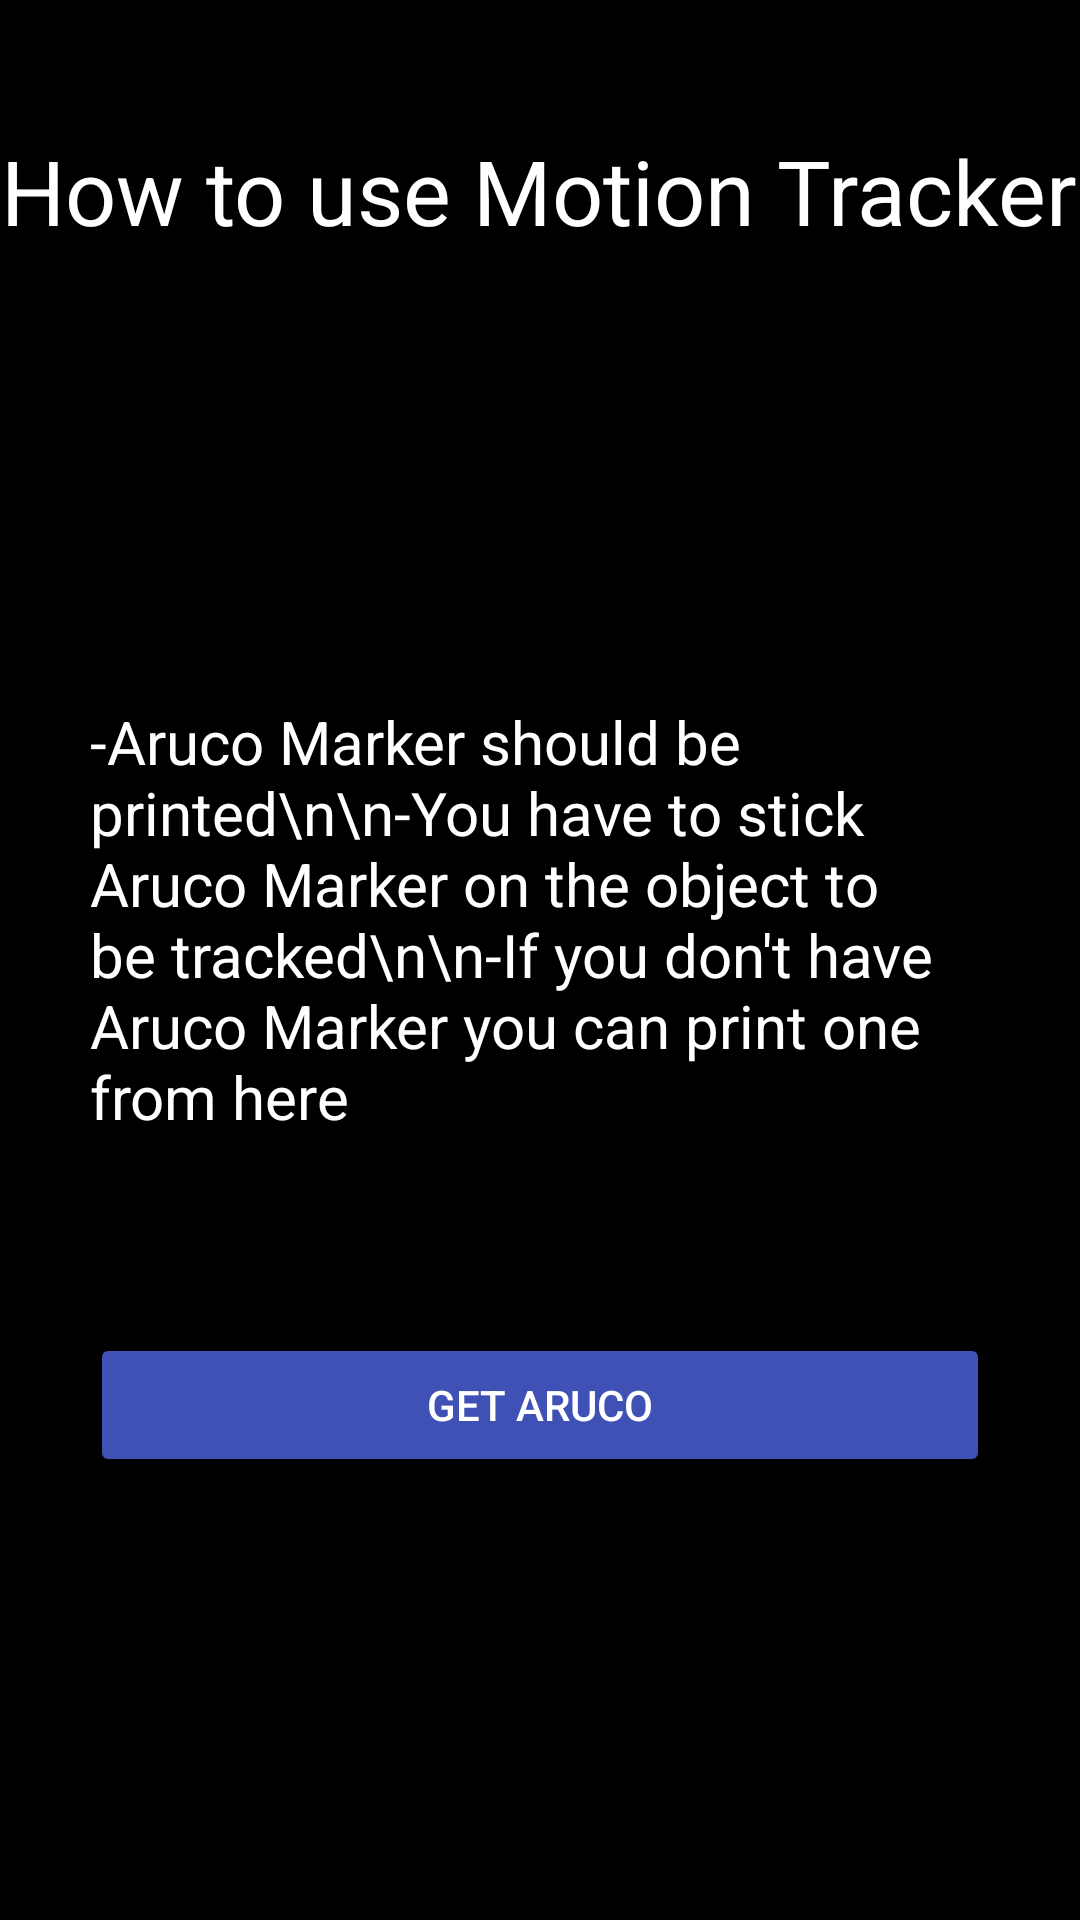

Reconstruct the res/layout file that produces this screen, plus the resources it refers to.
<!-- AndroidManifest.xml: application theme Theme.Graduationprojectkotlin -->
<!-- res/layout/activity_how.xml -->
<?xml version="1.0" encoding="utf-8"?>
<androidx.constraintlayout.widget.ConstraintLayout xmlns:android="http://schemas.android.com/apk/res/android"
    xmlns:app="http://schemas.android.com/apk/res-auto"
    xmlns:tools="http://schemas.android.com/tools"
    android:layout_width="match_parent"
    android:layout_height="match_parent"
    android:background="#000000"
    tools:context=".How">

    <TextView
        android:id="@+id/textView2"
        android:layout_width="wrap_content"
        android:layout_height="wrap_content"
        android:text="How to use Motion Tracker"
        android:textColor="@color/white"
        android:textSize="30dp"
        app:layout_constraintBottom_toBottomOf="parent"
        app:layout_constraintEnd_toEndOf="parent"
        app:layout_constraintHorizontal_bias="0.493"
        app:layout_constraintStart_toStartOf="parent"
        app:layout_constraintTop_toTopOf="parent"
        app:layout_constraintVertical_bias="0.072" />

    <TextView
        android:id="@+id/textView3"
        android:layout_width="match_parent"
        android:layout_height="wrap_content"
        android:layout_marginHorizontal="30dp"
        android:layout_marginTop="148dp"
        android:text="-Aruco Marker should be printed\n\n-You have to stick Aruco Marker on the object to be tracked\n\n-If you don't have Aruco Marker you can print one from here"
        android:textColor="@color/white"
        android:textSize="20dp"
        app:layout_constraintBottom_toBottomOf="parent"
        app:layout_constraintEnd_toEndOf="parent"
        app:layout_constraintHorizontal_bias="0.0"
        app:layout_constraintStart_toStartOf="parent"
        app:layout_constraintTop_toBottomOf="@+id/textView2"
        app:layout_constraintVertical_bias="0.008" />

    <Button
        android:layout_width="match_parent"
        android:layout_height="wrap_content"
        android:layout_marginHorizontal="30dp"
        android:textColor="@color/white"
        android:backgroundTint="#3f51b5"
        android:text="Get Aruco"
        app:layout_constraintBottom_toBottomOf="parent"
        app:layout_constraintEnd_toEndOf="parent"
        app:layout_constraintHorizontal_bias="0.65"
        app:layout_constraintStart_toStartOf="parent"
        app:layout_constraintTop_toBottomOf="@+id/textView3"
        app:layout_constraintVertical_bias="0.307"
        android:id="@+id/getAruco"/>

</androidx.constraintlayout.widget.ConstraintLayout>
<!-- resources referenced by this layout -->
<resources>
  <style name="Theme.Graduationprojectkotlin" parent="Theme.AppCompat.Light.NoActionBar">
          
          <item name="colorPrimary">@color/black</item>
          <item name="colorPrimaryVariant">@color/black</item>
          <item name="colorOnPrimary">@color/white</item>
          
          <item name="colorSecondary">@color/teal_200</item>
          <item name="colorSecondaryVariant">@color/teal_700</item>
          <item name="colorOnSecondary">@color/black</item>
          
          <item name="android:statusBarColor" tools:targetApi="l">?attr/colorPrimaryVariant</item>
          
      </style>
  <!-- not gathered from this repository: default colours our renderer supplied (Android Studio template values) -->
  <color name="teal_200">#FF03DAC5</color>
  <color name="teal_700">#FF018786</color>
  <color name="black">#FF000000</color>
  <color name="white">#FFFFFFFF</color>
</resources>
